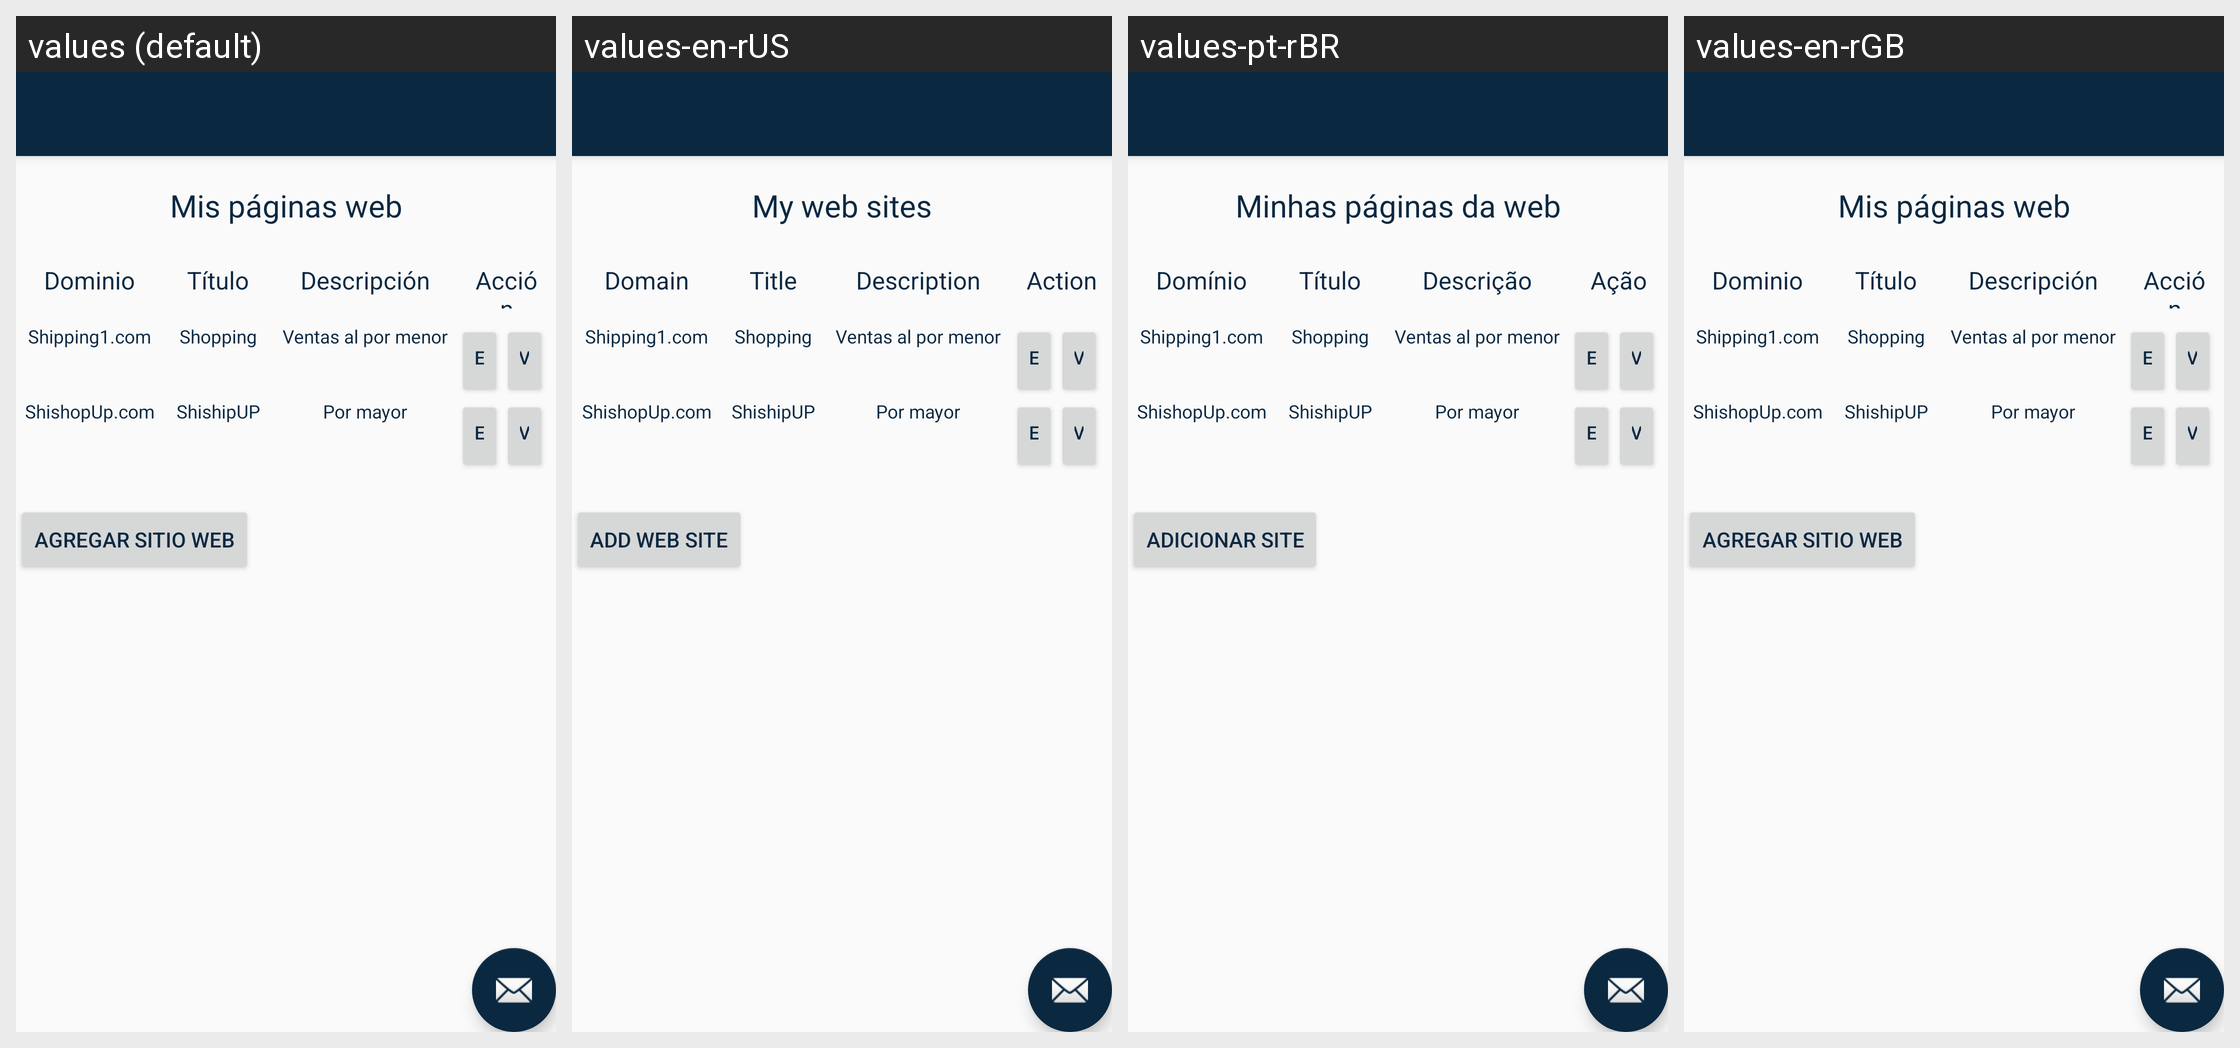

The Android screen above is rendered under several locales of the same app. Produce the string resources it draws, with the default and per-locale values.
Android screen res/layout/activity_gestionar_webs.xml rendered under 4 locales, left to right: values (default), values-en-rUS, values-pt-rBR, values-en-rGB. Device: Nexus 5 (rendered at 1080×1920; each locale shown at half size, 540×960, under a caption strip naming it); theme AppTheme.
Strings drawn on this screen, with the default value and each locale's value (text and hints the layout hard-codes, and strings that could not be matched under every locale, appear in the picture but are not listed):

web_mis_pag
  values: Mis páginas web
  values-en-rUS: My web sites
  values-pt-rBR: Minhas páginas da web
  values-en-rGB: Mis páginas web  [not translated; the default value is used]

web_dom
  values: Dominio
  values-en-rUS: Domain
  values-pt-rBR: Domínio
  values-en-rGB: Dominio  [not translated; the default value is used]

web_tit
  values: Título
  values-en-rUS: Title
  values-pt-rBR: Título
  values-en-rGB: Título  [not translated; the default value is used]

web_des
  values: Descripción
  values-en-rUS: Description
  values-pt-rBR: Descrição
  values-en-rGB: Descripción  [not translated; the default value is used]

web_acc
  values: Acción
  values-en-rUS: Action
  values-pt-rBR: Ação
  values-en-rGB: Acción  [not translated; the default value is used]

a1
  values: Agregar sitio web
  values-en-rUS: Add web site
  values-pt-rBR: Adicionar site
  values-en-rGB: Agregar sitio web  [not translated; the default value is used]
